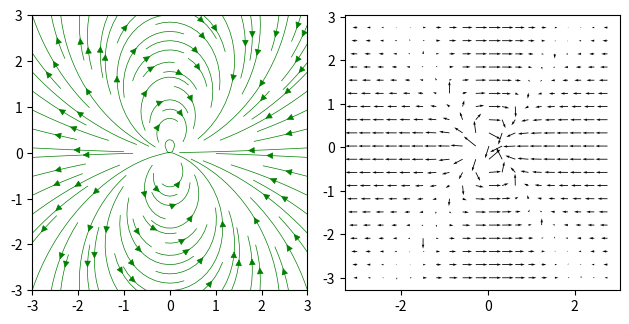

The matplotlib source for this figure:
import math
import pandas as pd
import numpy as np
import matplotlib.pyplot as plt

color_list =["#3eb991","#e9a820","#e01563","#edb196","#6ecadc","#1f94ac","#ae9a6a","#ccb8a6","#343a44"]

#fig, ax = plt.subplots()
w = 3;
y, x = np.mgrid[-w:w:100j, -w:w:100j];

mu = 0.1;
d = 1; 

r = pow((pow(x,2) + pow(y,2)),0.5);

U = (d / (4 * math.pi)) * (1 / pow(r,3) - (3 * x * x) / pow(r,5));
V = (d / (4 * math.pi)) * (-3 * x * y / pow(r,5));

speed = np.sqrt(pow(U,2) + pow(V,2));

plt.subplot(1, 2, 1) # row 1, col 2 index 1
plt.streamplot(x, y, U, V, density = 1, color = "green", linewidth = 0.5);
plt.gca().set_aspect('equal')

U = U / np.sqrt(U**2 + V**2);
V = V / np.sqrt(U**2 + V**2);

plt.subplot(1, 2, 2) # row 1, col 2 index 1
plt.quiver(x[::5, ::5], y[::5, ::5], U[::5, ::5], V[::5,::5])
plt.gca().set_aspect('equal')

plt.tight_layout()
plt.show()